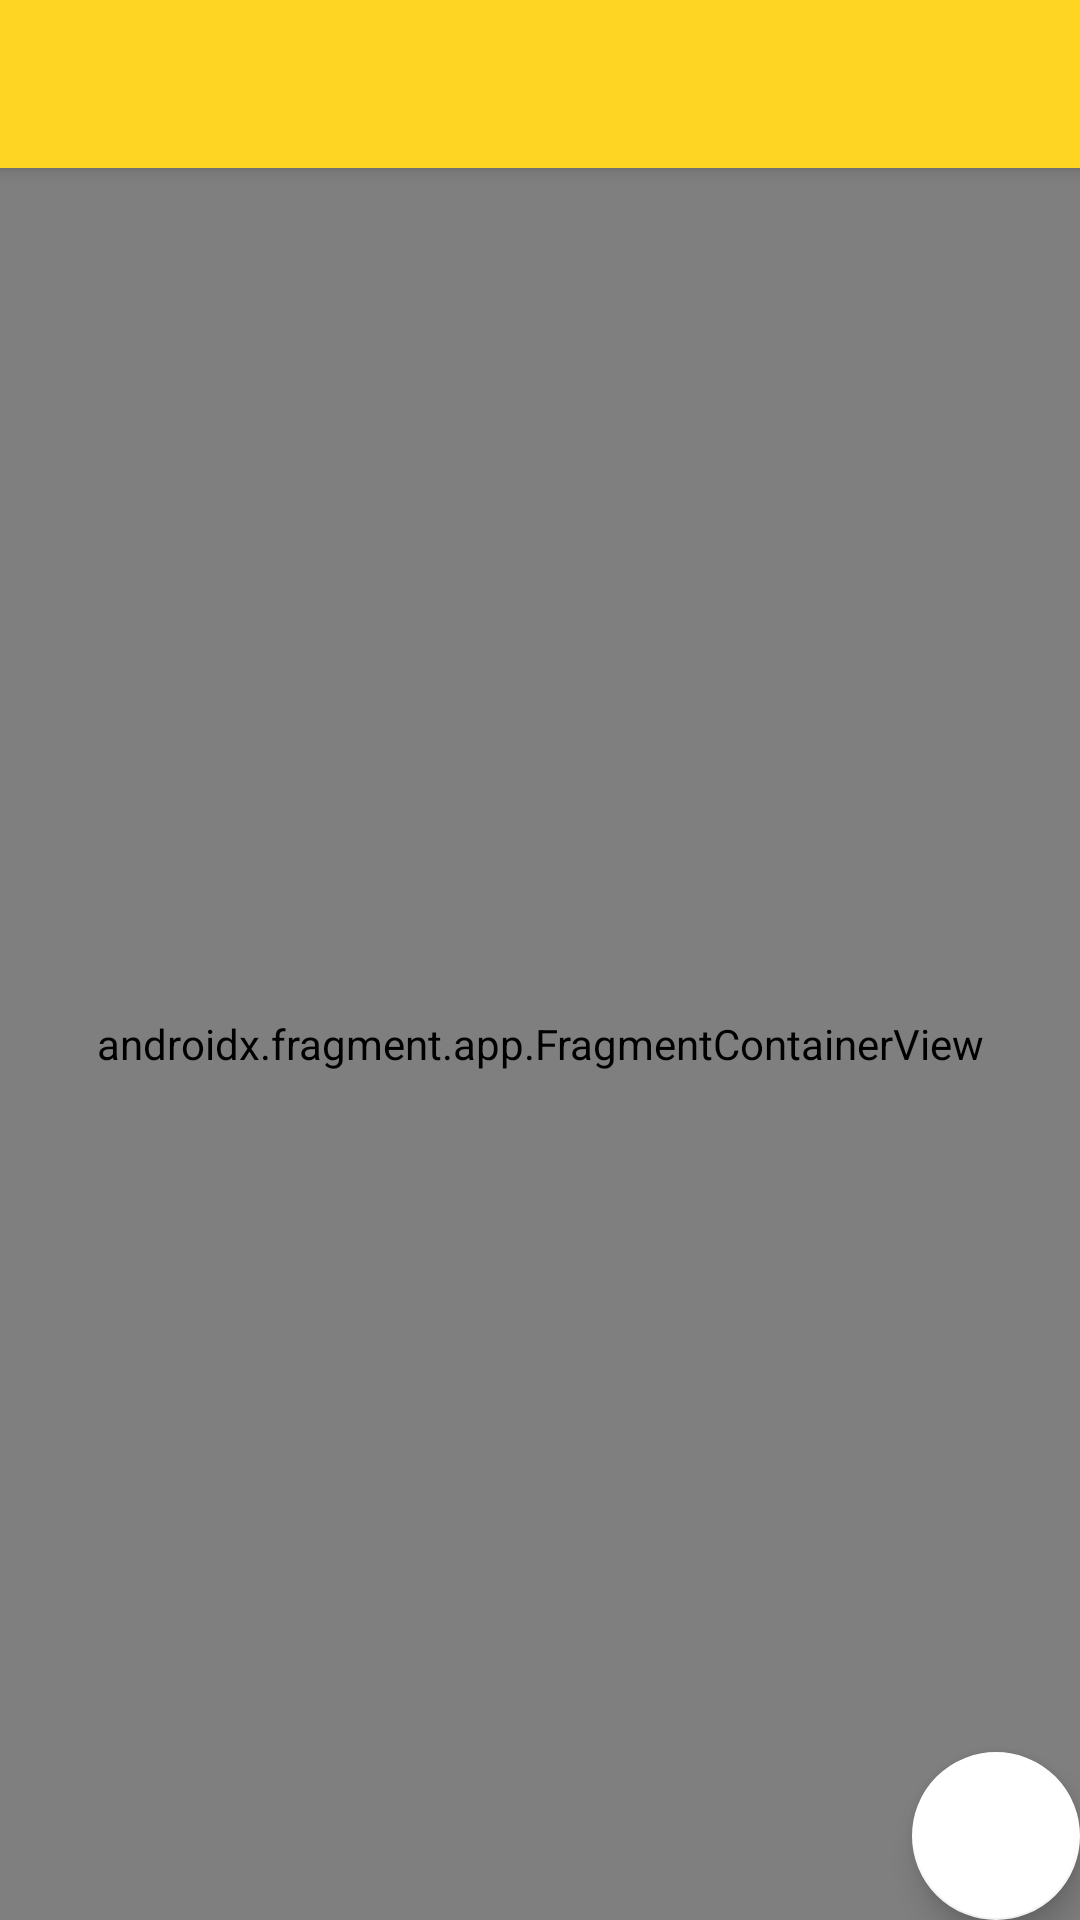

Here is an Android app screen rendered from its layout file. Give the layout XML and the strings, colors and styles it references.
<!-- AndroidManifest.xml: activity theme AppTheme.NoActionBar -->
<!-- res/layout/activity_home.xml -->
<?xml version="1.0" encoding="utf-8"?>
<androidx.coordinatorlayout.widget.CoordinatorLayout
    xmlns:android="http://schemas.android.com/apk/res/android"
    xmlns:app="http://schemas.android.com/apk/res-auto"
    xmlns:tools="http://schemas.android.com/tools"
    android:layout_width="match_parent"
    android:layout_height="match_parent"
    tools:context=".HomeActivity">

    <com.google.android.material.appbar.AppBarLayout
        android:layout_width="match_parent"
        android:layout_height="wrap_content"
        android:theme="@style/AppTheme.AppBarOverlay">

        <androidx.appcompat.widget.Toolbar
            android:id="@+id/toolbar"
            android:layout_width="match_parent"
            android:layout_height="?attr/actionBarSize"
            android:background="?attr/colorPrimary"
            app:popupTheme="@style/AppTheme.PopupOverlay"
        />

    </com.google.android.material.appbar.AppBarLayout>

    <com.google.android.material.floatingactionbutton.FloatingActionButton
        android:id="@+id/fab"
        android:layout_width="wrap_content"
        android:layout_height="wrap_content"
        android:layout_gravity="bottom|end"
        android:layout_margin="@dimen/fab_margin"
        app:srcCompat="@drawable/ic_shopping_basket"
    />


    <include layout="@layout/content_home"/>

</androidx.coordinatorlayout.widget.CoordinatorLayout>
<!-- res/layout/content_home.xml (included above) -->
<?xml version="1.0" encoding="utf-8"?>
<androidx.constraintlayout.widget.ConstraintLayout
    xmlns:android="http://schemas.android.com/apk/res/android"
    xmlns:app="http://schemas.android.com/apk/res-auto"
    android:layout_width="match_parent"
    android:layout_height="match_parent"
    app:layout_behavior="@string/appbar_scrolling_view_behavior">
    <androidx.fragment.app.FragmentContainerView
        android:id="@+id/nav_host_fragment"
        android:name="androidx.navigation.fragment.NavHostFragment"
        android:layout_width="0dp"
        android:layout_height="0dp"
        app:defaultNavHost="true"
        app:layout_constraintBottom_toBottomOf="parent"
        app:layout_constraintLeft_toLeftOf="parent"
        app:layout_constraintRight_toRightOf="parent"
        app:layout_constraintTop_toTopOf="parent"
        app:navGraph="@navigation/nav_graph" />
</androidx.constraintlayout.widget.ConstraintLayout>
<!-- resources referenced by this layout -->
<resources>
  <style name="AppTheme.AppBarOverlay" parent="ThemeOverlay.AppCompat.Dark.ActionBar" />
  <style name="AppTheme.PopupOverlay" parent="ThemeOverlay.AppCompat.Light" />
  <style name="AppTheme.NoActionBar">
          <item name="windowActionBar">false</item>
          <item name="windowNoTitle">true</item>
      </style>
</resources>
